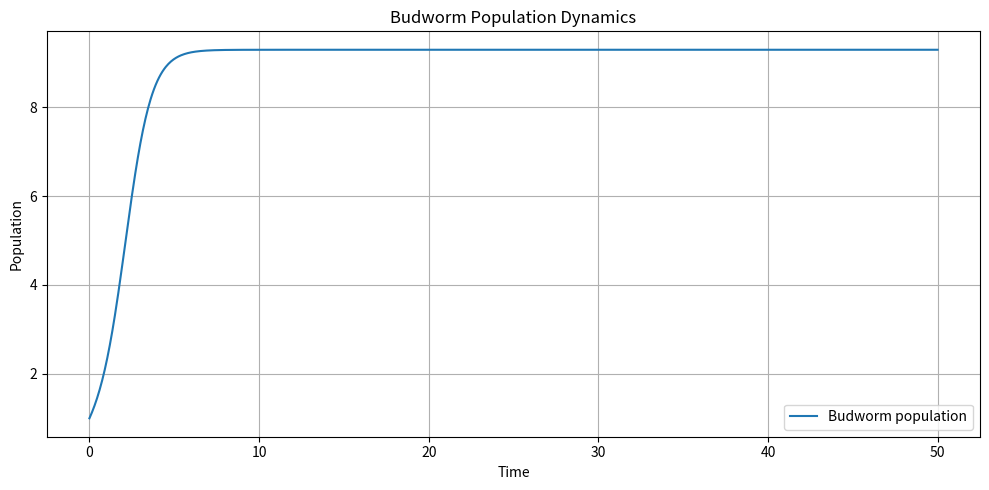

This figure's Python source:

# models/budworm_model.py

"""
Budworm Population Dynamics Model

This module simulates the dynamics of a budworm population using a differential
equation model based on the spruce budworm outbreak literature.
"""

import numpy as np
import matplotlib.pyplot as plt
from scipy.integrate import odeint


def budworm_dynamics(N, t, r, K, B, a):
    """
    Differential equation for spruce budworm population dynamics.

    Parameters:
    - N (float): Budworm population at time t
    - t (float): Time
    - r (float): Intrinsic growth rate
    - K (float): Carrying capacity
    - B (float): Bird predation parameter
    - a (float): Predation response steepness

    Returns:
    - dNdt (float): Derivative of N at time t
    """
    predation = B * (N**2) / (a**2 + N**2)
    dNdt = r * N * (1 - N / K) - predation
    return dNdt


def simulate_budworm(N0=1.0, t_end=50, r=1.5, K=10.0, B=1.0, a=1.0):
    """
    Simulates the budworm population over time.

    Parameters:
    - N0 (float): Initial population
    - t_end (float): Simulation time
    - r, K, B, a: Model parameters

    Returns:
    - t (np.ndarray): Time points
    - N (np.ndarray): Population over time
    """
    t = np.linspace(0, t_end, 1000)
    N = odeint(budworm_dynamics, N0, t, args=(r, K, B, a)).flatten()
    return t, N


def plot_population(t, N):
    """
    Plots the budworm population over time.

    Parameters:
    - t (np.ndarray): Time points
    - N (np.ndarray): Population values
    """
    plt.figure(figsize=(10, 5))
    plt.plot(t, N, label="Budworm population")
    plt.xlabel("Time")
    plt.ylabel("Population")
    plt.title("Budworm Population Dynamics")
    plt.legend()
    plt.grid(True)
    plt.tight_layout()
    plt.show()


if __name__ == "__main__":
    # Example simulation
    t, N = simulate_budworm()
    plot_population(t, N)
